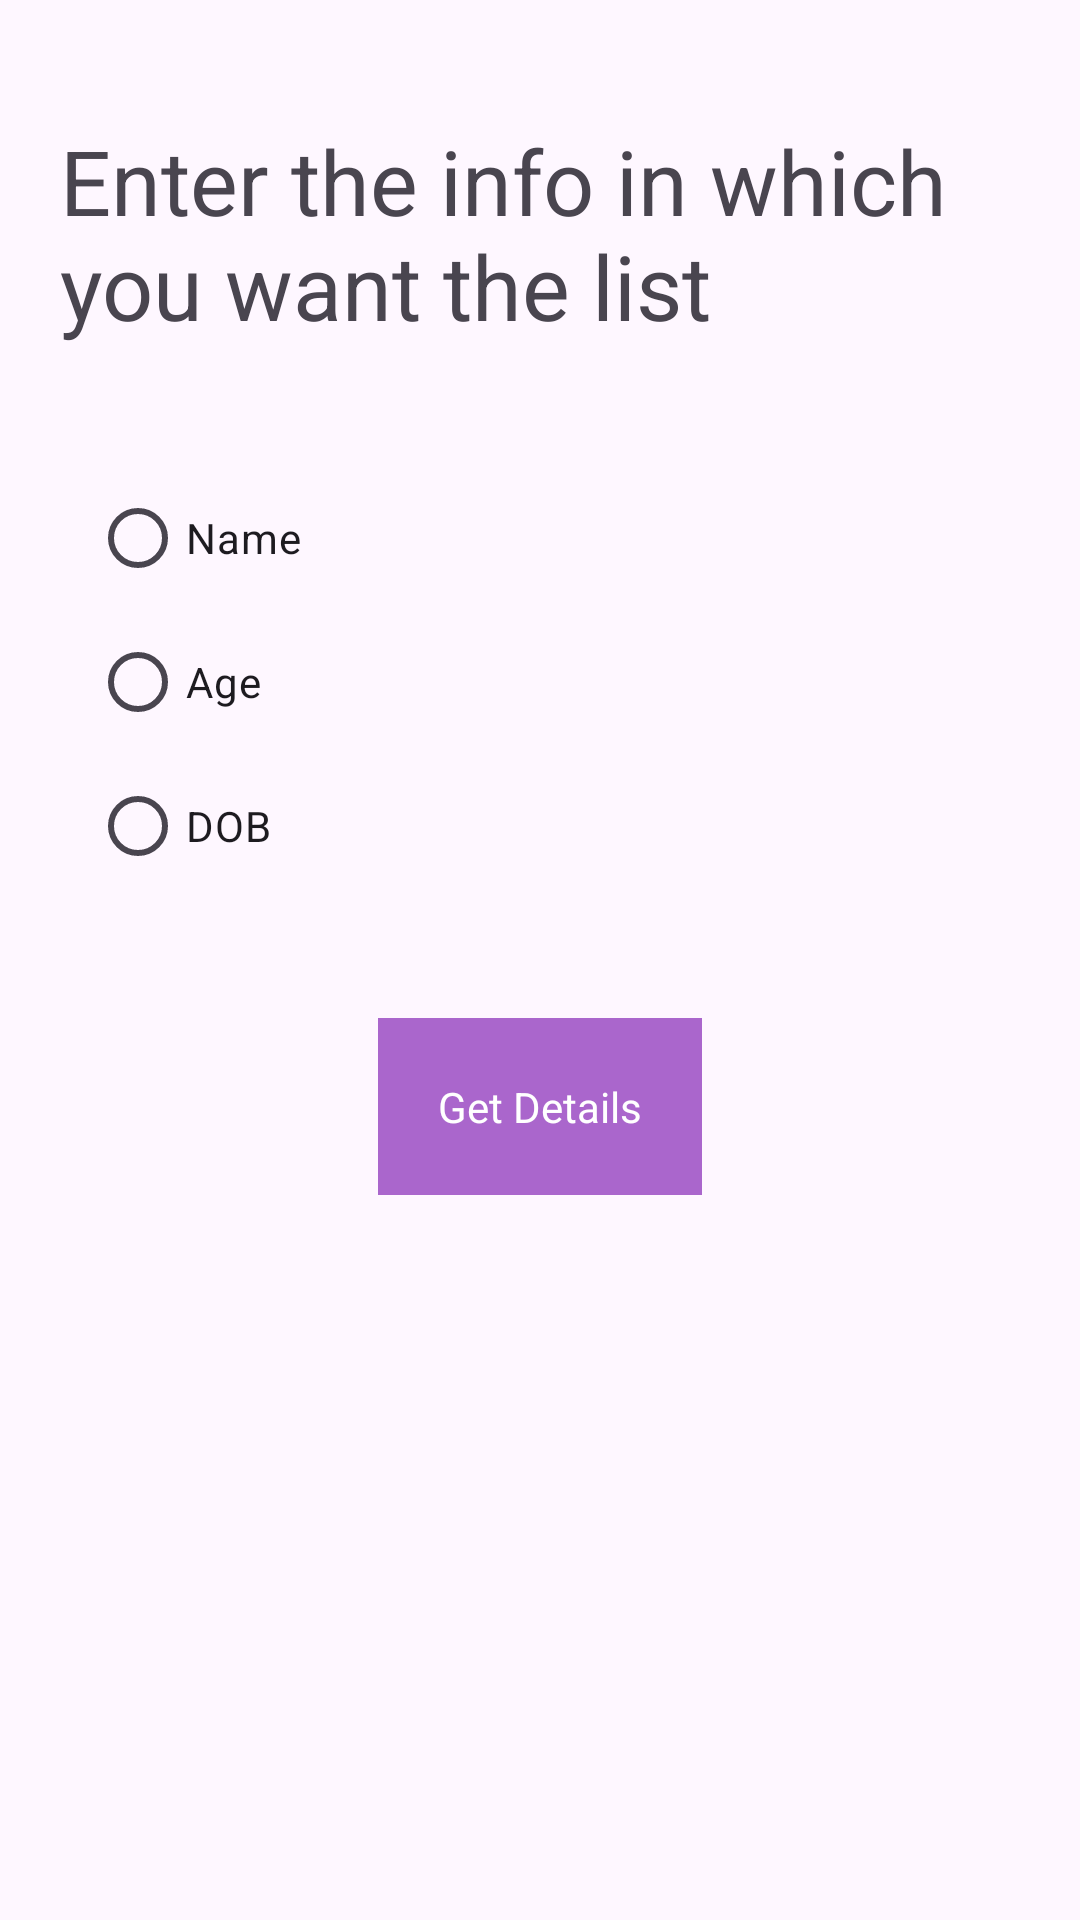

Write the Android layout XML for this screen, with the resource values it uses.
<!-- AndroidManifest.xml: application theme Theme.DatabaseImplementationNew -->
<!-- res/layout/fragment_user_field_selection.xml -->
<?xml version="1.0" encoding="utf-8"?>
<androidx.constraintlayout.widget.ConstraintLayout xmlns:android="http://schemas.android.com/apk/res/android"
    xmlns:app="http://schemas.android.com/apk/res-auto"
    xmlns:tools="http://schemas.android.com/tools"
    android:layout_width="match_parent"
    android:layout_height="match_parent"
    tools:context=".fragments.UserFieldSelectionFragment">

    <androidx.appcompat.widget.AppCompatTextView
        android:id="@+id/title"
        android:layout_width="wrap_content"
        android:layout_height="wrap_content"
        android:layout_marginTop="40dp"
        android:paddingHorizontal="20dp"
        android:text="@string/enter_the_info_in_which_you_want_the_list"
        android:textSize="30sp"
        app:layout_constraintEnd_toEndOf="parent"
        app:layout_constraintStart_toStartOf="parent"
        app:layout_constraintTop_toTopOf="parent" />

    <RadioGroup
        android:id="@+id/checkBoxGroup"
        android:layout_width="wrap_content"
        android:layout_height="wrap_content"
        android:layout_marginHorizontal="30dp"
        android:layout_marginTop="40dp"
        app:layout_constraintStart_toStartOf="parent"
        app:layout_constraintTop_toBottomOf="@id/title">

        <RadioButton
            android:id="@+id/name"
            android:layout_width="wrap_content"
            android:layout_height="wrap_content"
            android:text="Name" />

        <RadioButton
            android:id="@+id/age"
            android:layout_width="wrap_content"
            android:layout_height="wrap_content"
            android:text="Age" />

        <RadioButton
            android:id="@+id/dob"
            android:layout_width="wrap_content"
            android:layout_height="wrap_content"
            android:text="DOB" />


    </RadioGroup>

    <androidx.appcompat.widget.AppCompatTextView
        android:id="@+id/submitBtn"
        android:layout_width="wrap_content"
        android:layout_height="wrap_content"
        android:layout_marginTop="40dp"
        android:background="@android:color/holo_purple"
        android:padding="20dp"
        android:text="Get Details"
        android:textColor="@color/white"
        app:layout_constraintEnd_toEndOf="parent"
        app:layout_constraintStart_toStartOf="parent"
        app:layout_constraintTop_toBottomOf="@id/checkBoxGroup" />

</androidx.constraintlayout.widget.ConstraintLayout>
<!-- resources referenced by this layout -->
<resources>
  <string name="enter_the_info_in_which_you_want_the_list">Enter the info in which you want the list</string>
  <style name="Theme.DatabaseImplementationNew" parent="Base.Theme.DatabaseImplementationNew" />
  <style name="Base.Theme.DatabaseImplementationNew" parent="Theme.Material3.DayNight.NoActionBar">
          
          
      </style>
  <!-- not gathered from this repository: default colours our renderer supplied (Android Studio template values) -->
  <color name="white">#FFFFFFFF</color>
</resources>
